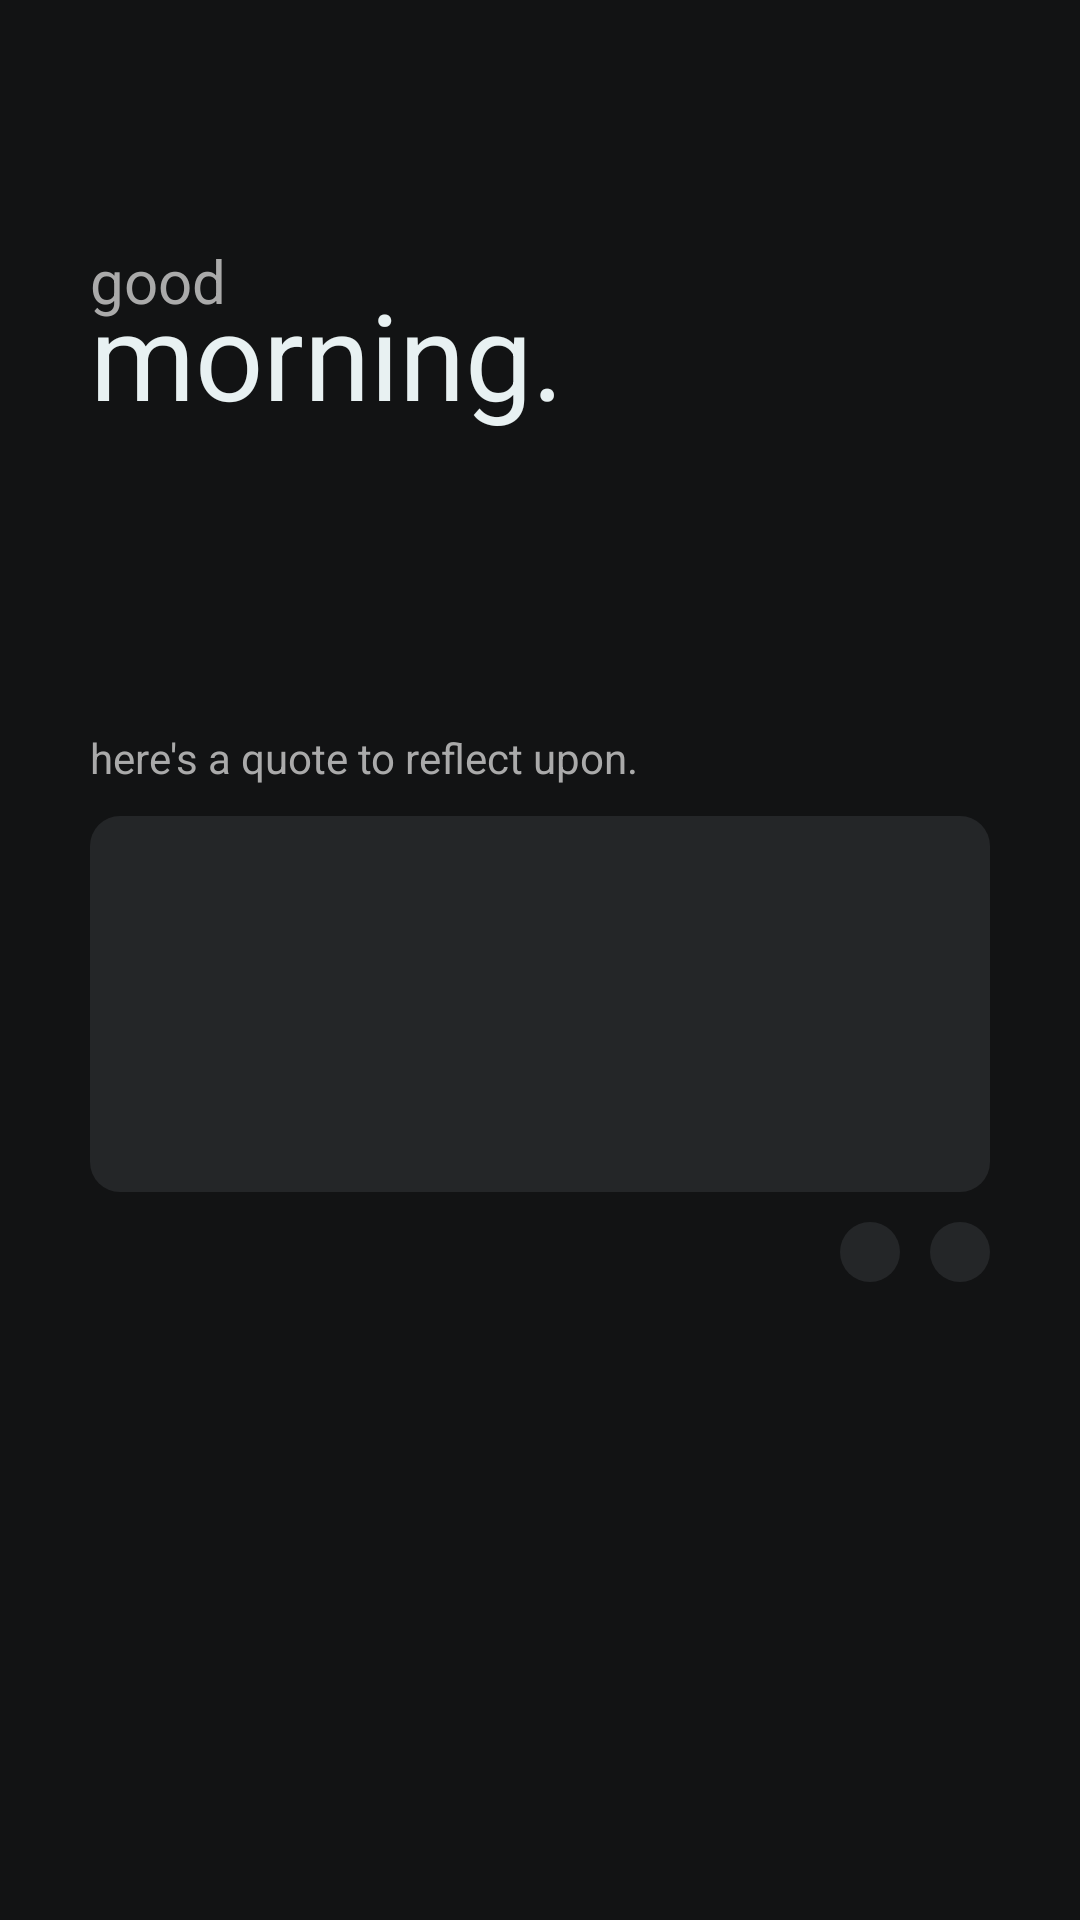

Write the Android layout XML for this screen, with the resource values it uses.
<!-- AndroidManifest.xml: application theme Theme.Dailyzen -->
<!-- res/layout/activity_main.xml -->
<?xml version="1.0" encoding="utf-8"?>
<LinearLayout
    xmlns:android="http://schemas.android.com/apk/res/android"
    xmlns:tools="http://schemas.android.com/tools"
    xmlns:app="http://schemas.android.com/apk/res-auto"
    android:layout_width="match_parent"
    android:layout_height="match_parent"
    android:orientation="vertical"
    android:background="@color/dark_0"
    android:id="@+id/main"
    android:padding="30dp"
    tools:context=".MainActivity"
>
    <LinearLayout
        android:layout_width="fill_parent"
        android:layout_height="80dp"
        android:orientation="vertical"
        android:layout_marginTop="50dp"
    >
        <TextView
            android:layout_width="match_parent"
            android:layout_height="wrap_content"
            android:text="good"
            android:textSize="20sp"
            android:layout_marginBottom="-16sp"
            android:textColor="@color/light_0"
            />
        <TextView
            android:id="@+id/greet"
            android:layout_width="match_parent"
            android:layout_height="wrap_content"
            android:text="morning."
            android:textSize="40sp"
            android:textColor="@color/light_1"
            />
    </LinearLayout>


    <LinearLayout
        android:layout_width="fill_parent"
        android:layout_height="0dp"
        android:layout_weight="1"
        android:orientation="vertical"
        android:gravity="center"
        android:layout_gravity="center"
        android:layout_marginTop="-50dp"
    >
        <TextView
            android:layout_width="match_parent"
            android:layout_height="wrap_content"
            android:text="here's a quote to reflect upon."
            android:textSize="14sp"
            android:layout_marginBottom="10sp"
            android:textColor="@color/light_0"
        />
        <LinearLayout
            android:layout_width="match_parent"
            android:layout_height="wrap_content"
            android:orientation="vertical"
            android:background="@drawable/rounded_card"
            android:gravity="center"
            android:layout_gravity="center"
            android:paddingHorizontal="24dp"
            android:paddingVertical="36dp"
            >
            <TextView
                android:id="@+id/quote"
                android:layout_width="match_parent"
                android:layout_height="wrap_content"
                android:textSize="18sp"
                android:letterSpacing="0.05"
                android:textColor="@color/light_1"
            />
            <TextView
                android:id="@+id/author"
                android:layout_width="match_parent"
                android:layout_height="wrap_content"
                android:textAlignment="textEnd"
                android:textSize="14sp"
                android:layout_marginTop="10sp"
                android:textColor="@color/light_0"
            />
        </LinearLayout>

        <LinearLayout
            android:layout_width="match_parent"
            android:layout_height="wrap_content"
            android:orientation="horizontal"
            android:gravity="right"
            android:layout_gravity="center"
            android:layout_marginTop="10sp"
            >
            <ImageButton
                android:id="@+id/share"
                android:layout_width="wrap_content"
                android:layout_height="wrap_content"
                android:layout_marginLeft="10sp"
                android:background="@drawable/rounded_card"
                android:padding="10sp"
                android:scaleType="fitCenter"
                android:adjustViewBounds="true"
                android:src="@drawable/ic_share"
            />
            <ImageButton
                android:id="@+id/refresh"
                android:layout_width="wrap_content"
                android:layout_height="wrap_content"
                android:layout_marginLeft="10sp"
                android:background="@drawable/rounded_card"
                android:padding="10sp"
                android:scaleType="fitCenter"
                android:adjustViewBounds="true"
                android:src="@drawable/ic_refresh"
            />
        </LinearLayout>
    </LinearLayout>
</LinearLayout>
<!-- resources referenced by this layout -->
<resources>
  <color name="dark_0">#121314</color>
  <color name="light_0">#AAAAAA</color>
  <color name="light_1">#e8f1f2</color>
  <!-- drawable rounded_card (drawable) -->
  <?xml version="1.0" encoding="UTF-8"?>
  <shape xmlns:android="http://schemas.android.com/apk/res/android">
      <solid android:color="@color/dark_1"/>
      <corners android:radius="10dp"/>
  </shape>
  <style name="Theme.Dailyzen" parent="Theme.MaterialComponents.DayNight.NoActionBar">
          
          <item name="android:statusBarColor">@color/dark_0</item>
          
      </style>
  <color name="dark_1">#242628</color>
</resources>
